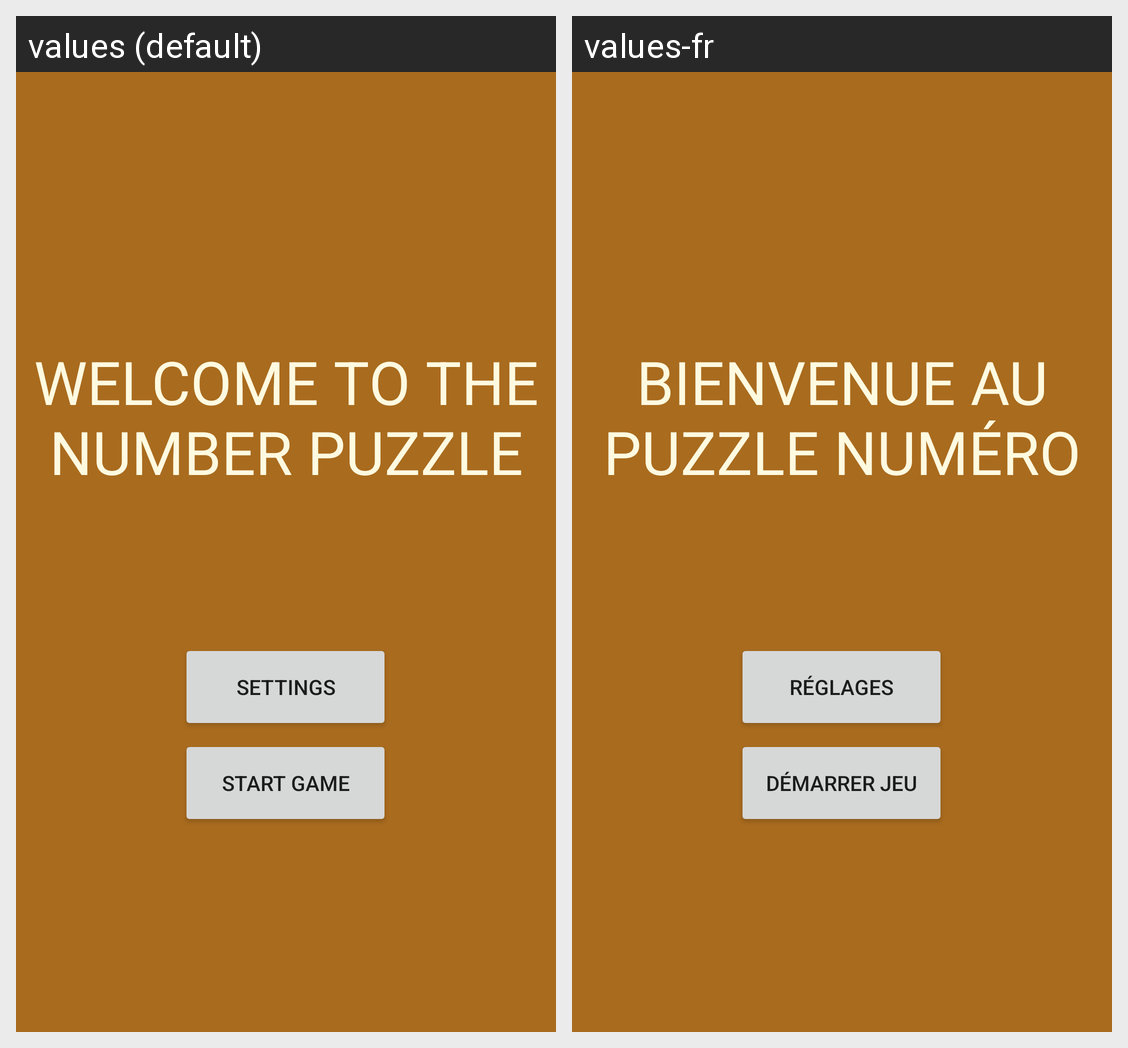

Here is an Android app screen in its default locale and in the app's own translations. Write out the translated-string differences for the strings that appear on this screen.
Android screen res/layout/fragment_welcome.xml rendered under 2 locales, left to right: values (default), values-fr. Device: Nexus 5 (rendered at 1080×1920; each locale shown at half size, 540×960, under a caption strip naming it); theme SplashScreenTheme.
Strings drawn on this screen, with the default value and each locale's value (text and hints the layout hard-codes, and strings that could not be matched under every locale, appear in the picture but are not listed):

welcomeToSettings
  values: SETTINGS
  values-fr: RÉGLAGES

welcomeToConfig
  values: START GAME
  values-fr: DÉMARRER JEU

WelcomeMessage
  values: WELCOME TO THE NUMBER PUZZLE
  values-fr: BIENVENUE AU PUZZLE NUMÉRO
